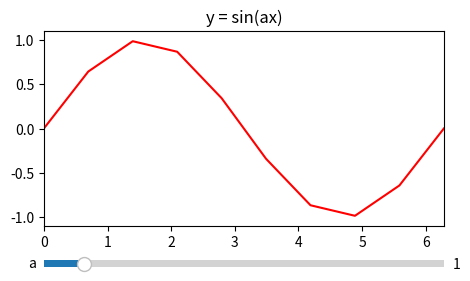

The script that saved this image:
from matplotlib.widgets import Slider  # import the Slider widget

import numpy as np
import matplotlib.pyplot as plt
from math import pi

a_min = 0    # the minimial value of the paramater a
a_max = 10   # the maximal value of the paramater a
a_init = 1   # the value of the parameter a to be used initially, when the graph is created

x = np.linspace(0, 2*pi, 10)

fig = plt.figure(figsize=(5,3))

# first we create the general layount of the figure
# with two axes objects: one for the plot of the function
# and the other for the slider
sin_ax = plt.axes([0.1, 0.2, 0.8, 0.65])
slider_ax = plt.axes([0.1, 0.05, 0.8, 0.05])


# in plot_ax we plot the function with the initial value of the parameter a
plt.axes(sin_ax) # select sin_ax
plt.title('y = sin(ax)')
sin_plot, = plt.plot(x, np.sin(a_init*x), 'r')
plt.xlim(0, 2*pi)
plt.ylim(-1.1, 1.1)

# here we create the slider
a_slider = Slider(slider_ax,      # the axes object containing the slider
                  'a',            # the name of the slider parameter
                  a_min,          # minimal value of the parameter
                  a_max,          # maximal value of the parameter
                  valinit=a_init  # initial value of the parameter
                 )

# Next we define a function that will be executed each time the value
# indicated by the slider changes. The variable of this function will
# be assigned the value of the slider.
def update(a):
    sin_plot.set_ydata(np.sin(a*x)) # set new y-coordinates of the plotted points
    fig.canvas.draw_idle()          # redraw the plot

# the final step is to specify that the slider needs to
# execute the above function when its value changes
a_slider.on_changed(update)

plt.show()
